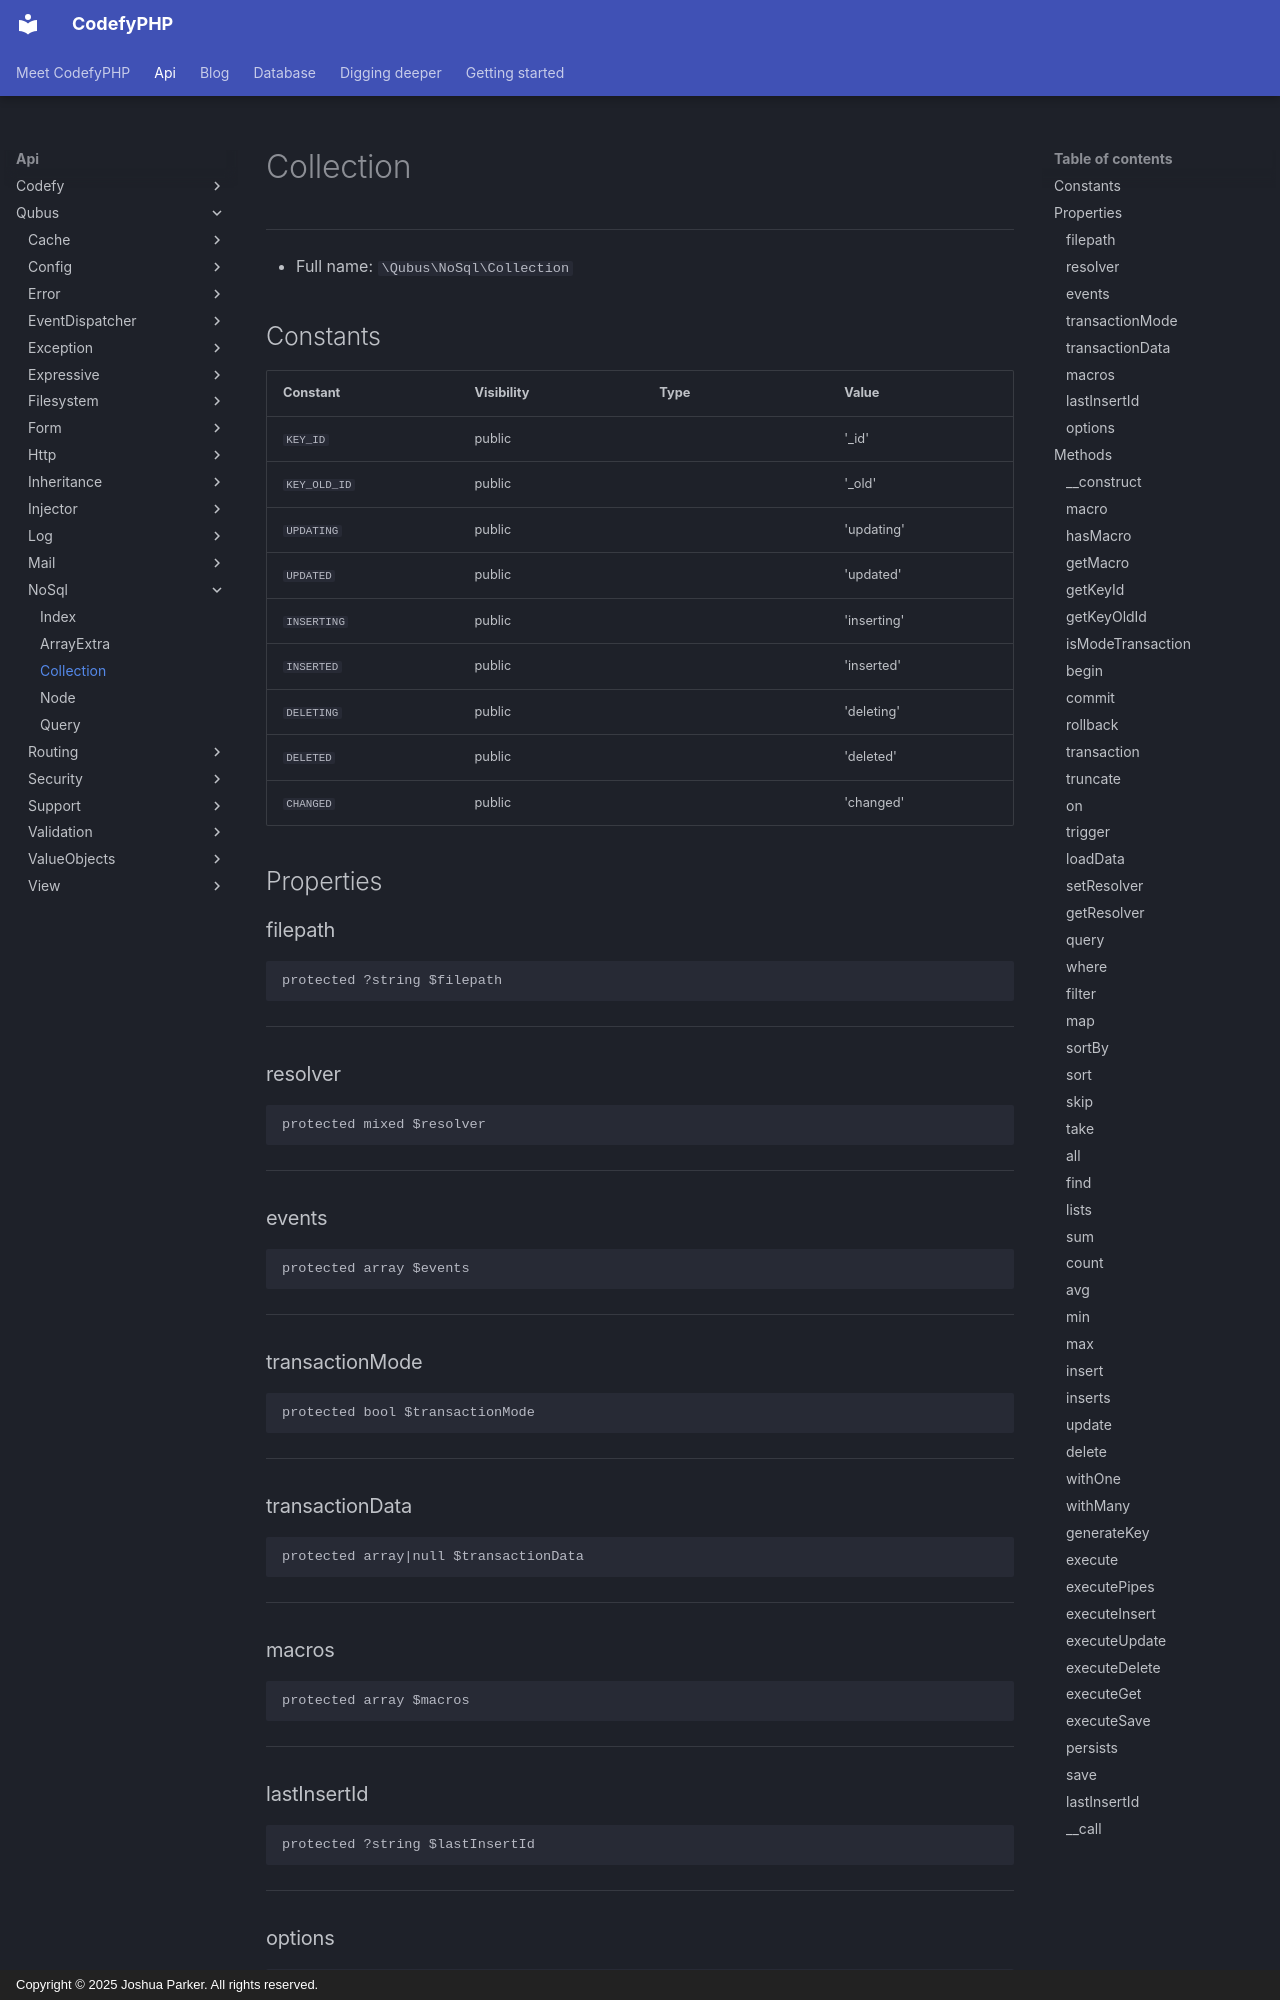

repository: codefyphp/docs · page: api/Qubus/NoSql/Collection/index.html · generator: mkdocs · copyright: Copyright © 2025 Joshua Parker. All rights reserved.

# Collection

***

* Full name: `\Qubus\NoSql\Collection`

## Constants

| Constant     | Visibility | Type | Value       |
|--------------|------------|------|-------------|
| `KEY_ID`     | public     |      | '_id'       |
| `KEY_OLD_ID` | public     |      | '_old'      |
| `UPDATING`   | public     |      | 'updating'  |
| `UPDATED`    | public     |      | 'updated'   |
| `INSERTING`  | public     |      | 'inserting' |
| `INSERTED`   | public     |      | 'inserted'  |
| `DELETING`   | public     |      | 'deleting'  |
| `DELETED`    | public     |      | 'deleted'   |
| `CHANGED`    | public     |      | 'changed'   |

## Properties

### filepath

```php
protected ?string $filepath
```

***

### resolver

```php
protected mixed $resolver
```

***

### events

```php
protected array $events
```

***

### transactionMode

```php
protected bool $transactionMode
```

***

### transactionData

```php
protected array|null $transactionData
```

***

### macros

```php
protected array $macros
```

***

### lastInsertId

```php
protected ?string $lastInsertId
```

***

### options

```php
private array|bool[]|int[]|string[] $options
```

***

## Methods

### __construct

```php
public __construct(string $filepath, array $options = []): mixed
```

**Parameters:**

| Parameter   | Type       | Description |
|-------------|------------|-------------|
| `$filepath` | **string** |             |
| `$options`  | **array**  |             |

***
